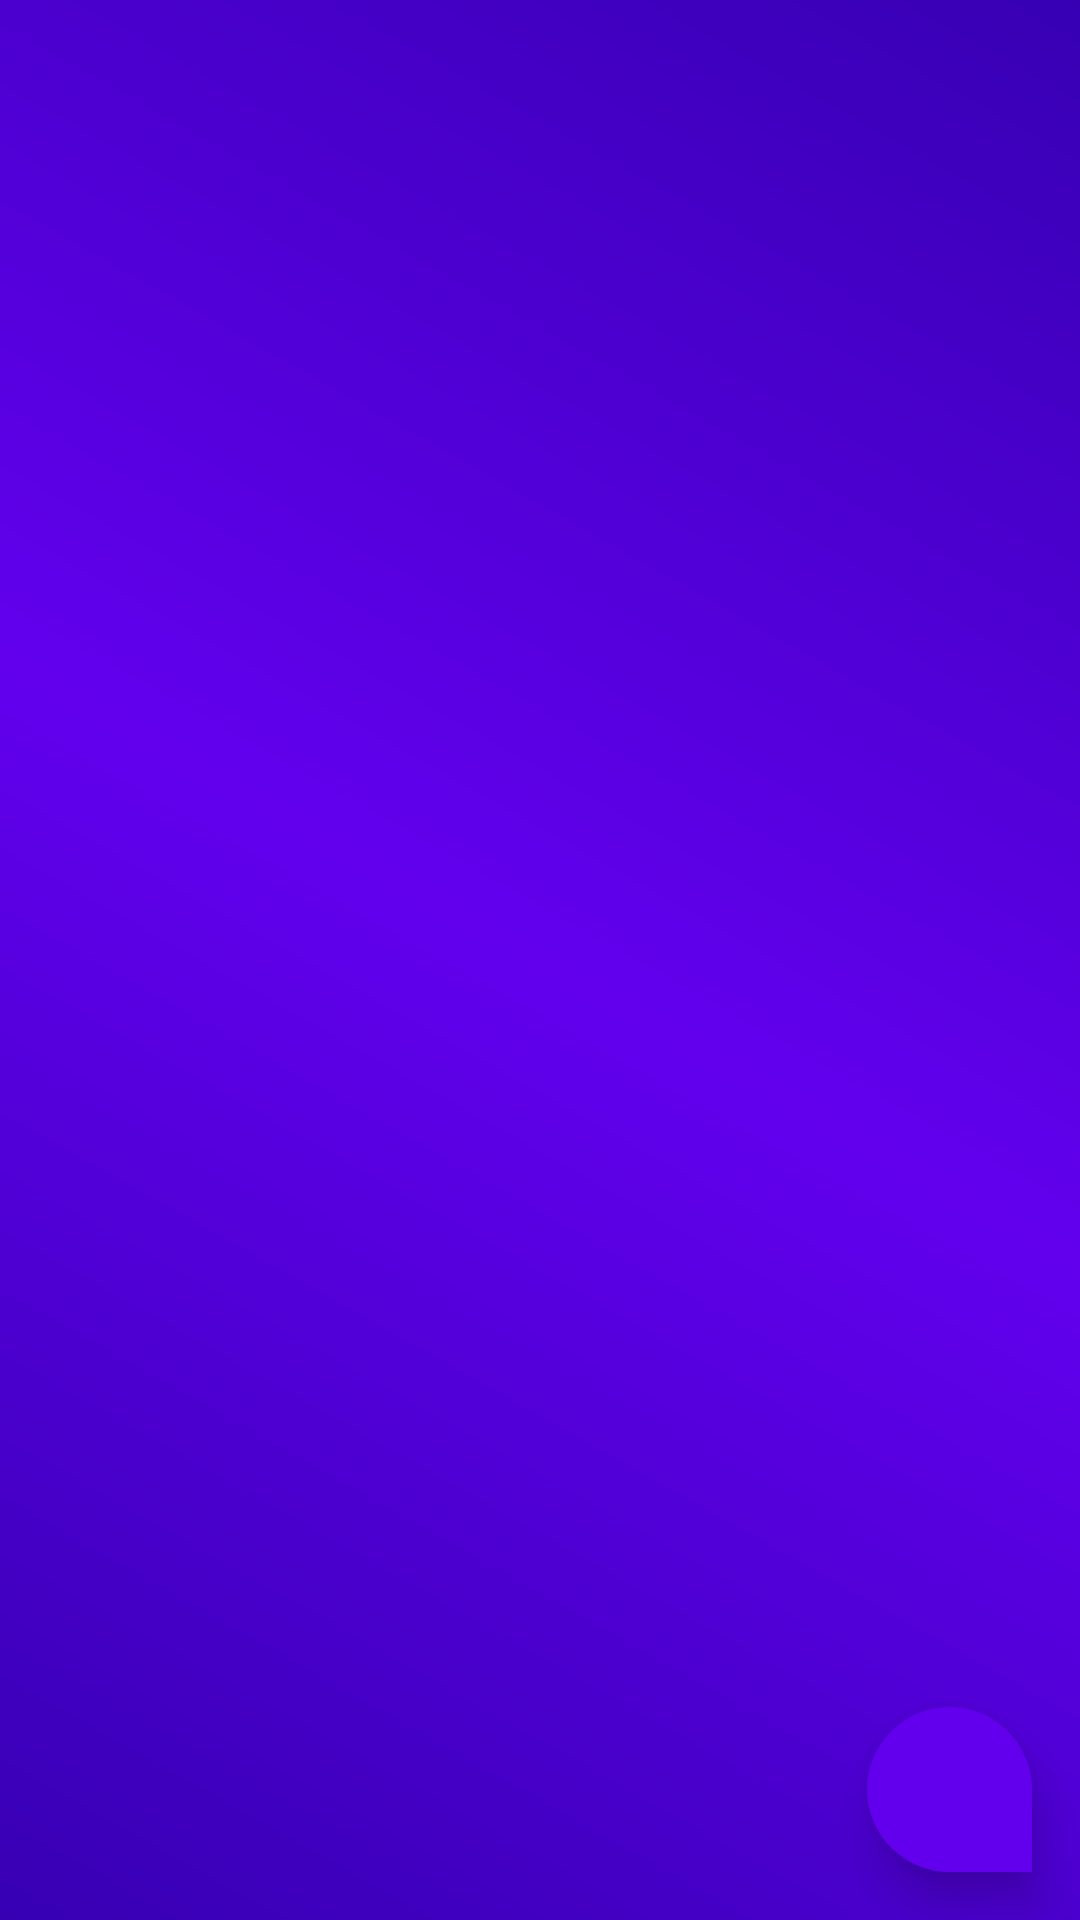

Produce the Android XML layout that renders to this screen, including the resource entries it uses.
<!-- AndroidManifest.xml: application theme Theme.ToDoListApp -->
<!-- res/layout/activity_main.xml -->
<?xml version="1.0" encoding="utf-8"?>
<androidx.constraintlayout.widget.ConstraintLayout xmlns:android="http://schemas.android.com/apk/res/android"
    xmlns:app="http://schemas.android.com/apk/res-auto"
    xmlns:tools="http://schemas.android.com/tools"
    android:layout_width="match_parent"
    android:layout_height="match_parent"
    android:background="@drawable/background_gradient"
    tools:context=".MainActivity">

    <androidx.recyclerview.widget.RecyclerView
        android:id="@+id/recycle"
        android:layout_width="0dp"
        android:layout_height="0dp"
        app:layout_constraintBottom_toBottomOf="parent"
        app:layout_constraintEnd_toEndOf="parent"
        app:layout_constraintStart_toStartOf="parent"
        app:layout_constraintTop_toTopOf="parent" />

    <ImageButton
        android:id="@+id/imageButton"
        android:layout_width="55dp"
        android:layout_height="55dp"
        android:layout_marginEnd="16dp"
        android:layout_marginBottom="16dp"
        android:src="@drawable/ic_add"
        android:background="@drawable/add_button_shape"
        android:elevation="9dp"
        app:layout_constraintBottom_toBottomOf="parent"
        app:layout_constraintEnd_toEndOf="parent"
        android:contentDescription="@string/add" />

    <androidx.cardview.widget.CardView
        android:id="@+id/cardView"
        android:layout_width="0dp"
        android:layout_height="wrap_content"
        android:layout_marginBottom="431dp"
        app:layout_constraintBottom_toBottomOf="parent"
        app:layout_constraintEnd_toEndOf="parent"
        app:layout_constraintStart_toStartOf="parent"
        app:layout_constraintTop_toBottomOf="@+id/imageButton" />

</androidx.constraintlayout.widget.ConstraintLayout>
<!-- resources referenced by this layout -->
<resources>
  <!-- drawable add_button_shape (drawable) -->
  <?xml version="1.0" encoding="utf-8"?>
  <shape xmlns:android="http://schemas.android.com/apk/res/android">
      <solid android:color="@color/colorPrimary"/>
      <corners android:bottomLeftRadius="90dp"
          android:topLeftRadius="90dp"
          android:topRightRadius="90dp"/>
  </shape>
  <!-- drawable background_gradient (drawable) -->
  <?xml version="1.0" encoding="utf-8"?>
  <shape xmlns:android="http://schemas.android.com/apk/res/android">
      <gradient android:startColor="@color/colorPrimaryDark"
          android:centerColor="@color/colorPrimary"
          android:endColor="@color/colorPrimaryDark"
          android:angle="45"/>
  </shape>
  <string name="add">ADD</string>
  <style name="Theme.ToDoListApp" parent="Theme.MaterialComponents.DayNight.DarkActionBar">
          
          <item name="colorPrimary">@color/colorPrimary</item>
          <item name="colorPrimaryVariant">@color/colorPrimaryDark</item>
          <item name="colorOnPrimary">@color/colorAccent</item>
  
  
          
          <item name="colorSecondary">@color/design_default_color_background</item>
          <item name="colorSecondaryVariant">@color/material_on_surface_stroke</item>
          <item name="colorOnSecondary">#1E1C1C</item>
          
          <item name="android:statusBarColor" tools:targetApi="l">?attr/colorPrimaryVariant</item>
          
      </style>
  <!-- not gathered from this repository: default colours our renderer supplied (Android Studio template values) -->
  <color name="colorPrimary">#FF6200EE</color>
  <color name="colorPrimaryDark">#FF3700B3</color>
  <color name="colorAccent">#FF03DAC5</color>
</resources>
